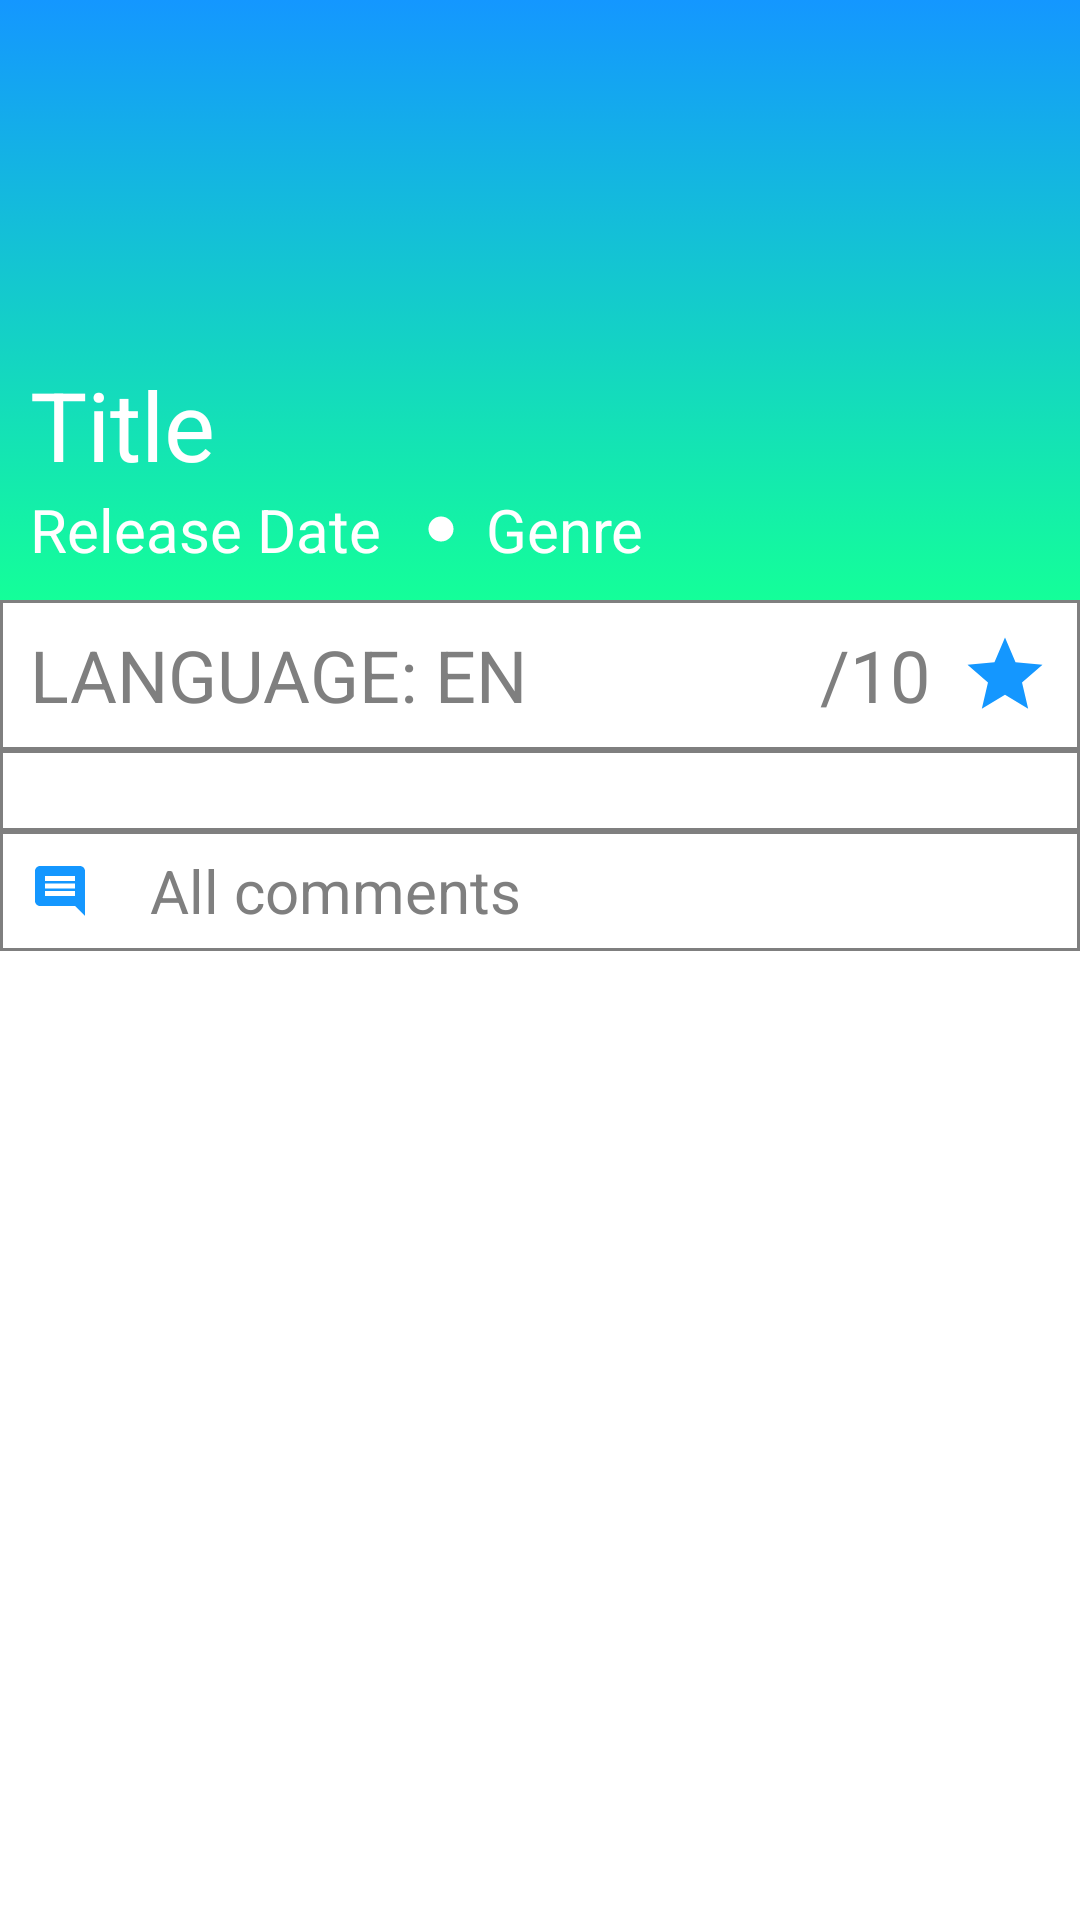

Layout XML and referenced resources for this Android screen:
<!-- AndroidManifest.xml: fallback theme Theme.MaterialComponents.DayNight.NoActionBar -->
<!-- res/layout/activity_preview.xml -->
<ScrollView
    xmlns:android="http://schemas.android.com/apk/res/android"
    android:layout_width="match_parent"
    android:layout_height="match_parent">
<LinearLayout xmlns:app="http://schemas.android.com/apk/res-auto"
    android:layout_width="match_parent"
    android:layout_height="wrap_content"
    android:fitsSystemWindows="true"
    android:orientation="vertical">

    <LinearLayout
        android:id="@+id/imageLayout"
        android:layout_width="match_parent"
        android:layout_height="200dp"
        android:layout_gravity="bottom"
        android:background="@drawable/gradient_color1"
        android:fitsSystemWindows="true"
        android:orientation="vertical">

        <TextView
            android:id="@+id/titleText1"
            android:layout_width="wrap_content"
            android:layout_height="wrap_content"
            android:maxLines="1"
            android:paddingStart="10dp"
            android:paddingTop="120dp"
            android:paddingEnd="10dp"
            android:text="@string/title"
            android:textColor="@android:color/white"
            android:textSize="32sp" />

        <LinearLayout
            android:layout_width="match_parent"
            android:layout_height="wrap_content"
            android:orientation="horizontal">

            <TextView
                android:id="@+id/dateText1"
                android:layout_width="wrap_content"
                android:layout_height="wrap_content"
                android:paddingStart="10dp"
                android:paddingEnd="10dp"
                android:text="@string/date"
                android:textColor="@android:color/white"
                android:textSize="20sp" />

            <ImageView
                android:layout_width="wrap_content"
                android:layout_height="wrap_content"
                android:layout_gravity="center"
                app:srcCompat="@drawable/ic_dot_24" />

            <TextView
                android:id="@+id/genreText1"
                android:layout_width="wrap_content"
                android:layout_height="wrap_content"
                android:paddingStart="10dp"
                android:paddingEnd="10dp"
                android:text="@string/genre"
                android:textColor="@android:color/white"
                android:textSize="20sp" />
        </LinearLayout>

    </LinearLayout>

    <LinearLayout
        android:layout_width="match_parent"
        android:layout_height="50dp"
        android:orientation="horizontal"
        android:background="@drawable/rectangular">
            <TextView
                android:layout_width="0dp"
                android:layout_height="wrap_content"
                android:paddingStart="10dp"
                android:paddingEnd="10dp"
                android:layout_weight="5"
                android:layout_gravity="center"
                android:text="@string/language"
                android:textColor="@color/LightGrey"
                android:textSize="24sp" />

            <TextView
                android:id="@+id/ratingText"
                android:layout_width="wrap_content"
                android:layout_height="wrap_content"
                android:paddingStart="10dp"
                android:paddingEnd="10dp"
                android:layout_gravity="center|end"
                android:text="@string/ratingstar"
                android:textColor="@color/LightGrey"
                android:textSize="24sp" />
            <ImageView
                android:layout_width="wrap_content"
                android:layout_height="wrap_content"
                android:layout_gravity="center"
                android:paddingEnd="10dp"
                app:srcCompat="@drawable/ic_star_24dp" />

    </LinearLayout>

    <TextView
        android:id="@+id/overview"
        android:layout_width="match_parent"
        android:layout_height="wrap_content"
        android:textSize="20sp"
        android:paddingStart="10dp"
        android:paddingEnd="10dp"
        android:textColor="@color/LightGrey"
        android:background="@drawable/rectangular"
    />

    <LinearLayout
        android:layout_width="match_parent"
        android:layout_height="wrap_content"
        android:orientation="horizontal"
        android:background="@drawable/rectangular"
        >

        <ImageView
            android:layout_width="40dp"
            android:layout_height="40dp"
            android:layout_gravity="center"
            android:paddingStart="10dp"
            android:paddingTop="5dp"
            android:paddingBottom="5dp"
            android:paddingEnd="10dp"
            app:srcCompat="@drawable/ic_comment_24" />

        <TextView
            android:layout_width="wrap_content"
            android:layout_height="wrap_content"
            android:textSize="20sp"
            android:paddingTop="5dp"
            android:paddingBottom="5dp"
            android:paddingStart="10dp"
            android:paddingEnd="10dp"
            android:text="@string/allComm"
            android:layout_gravity="center"
            android:textColor="@color/LightGrey"
        />
        

    </LinearLayout>
    <androidx.recyclerview.widget.RecyclerView
        android:id="@+id/recycler_view"
        android:layout_width="match_parent"
        android:layout_height="match_parent"
        android:paddingTop="5dp"
        android:scrollbars="vertical">
    </androidx.recyclerview.widget.RecyclerView>

</LinearLayout>

</ScrollView>
<!-- resources referenced by this layout -->
<resources>
  <color name="LightGrey">#7F7F7F</color>
  <!-- drawable gradient_color1 (drawable) -->
  <?xml version="1.0" encoding="utf-8"?>
  <selector xmlns:android="http://schemas.android.com/apk/res/android">
      <item>
          <shape>
              <gradient
                  android:endColor="@color/LightBlue"
                  android:startColor="@color/LightGreen"
                  android:angle="90"/>
          </shape>
      </item>
  </selector>
  <!-- drawable ic_comment_24 (drawable) -->
  <vector xmlns:android="http://schemas.android.com/apk/res/android"
  android:width="30dp"
  android:height="30dp"
  android:viewportWidth="24.0"
  android:viewportHeight="24.0">
  <path
      android:fillColor="#1497FF"
      android:pathData="M21.99,4c0,-1.1 -0.89,-2 -1.99,-2L4,2c-1.1,0 -2,0.9 -2,2v12c0,1.1 0.9,2 2,2h14l4,4 -0.01,-18zM18,14L6,14v-2h12v2zM18,11L6,11L6,9h12v2zM18,8L6,8L6,6h12v2z"/>
  </vector>
  <!-- drawable ic_dot_24 (drawable) -->
  <vector xmlns:android="http://schemas.android.com/apk/res/android"
  android:width="10dp"
  android:height="10dp"
  android:viewportWidth="24.0"
  android:viewportHeight="24.0">
  <path
      android:fillColor="@android:color/white"
      android:pathData="M12,12m-10,0a10,10 0,1 1,20 0a10,10 0,1 1,-20 0"/>
  </vector>
  <!-- drawable ic_star_24dp (drawable) -->
  <vector xmlns:android="http://schemas.android.com/apk/res/android"
          android:width="30dp"
          android:height="30dp"
          android:viewportWidth="24.0"
          android:viewportHeight="24.0">
      <path
          android:fillColor="#1497FF"
          android:pathData="M12,17.27L18.18,21l-1.64,-7.03L22,9.24l-7.19,-0.61L12,2 9.19,8.63 2,9.24l5.46,4.73L5.82,21z"/>
  </vector>
  <!-- drawable rectangular (drawable) -->
  <shape xmlns:android="http://schemas.android.com/apk/res/android" android:shape="rectangle" >
      <solid android:color="@android:color/white" />
      <stroke android:width="1dip" android:color="@color/LightGrey"/>
  </shape>
  <string name="allComm">All comments</string>
  <string name="date">Release Date </string>
  <string name="genre">Genre</string>
  <string name="language">LANGUAGE: EN</string>
  <string name="ratingstar">/10</string>
  <string name="title">Title</string>
  <color name="LightBlue">#1497FF</color>
  <color name="LightGreen">#14FF99</color>
</resources>
